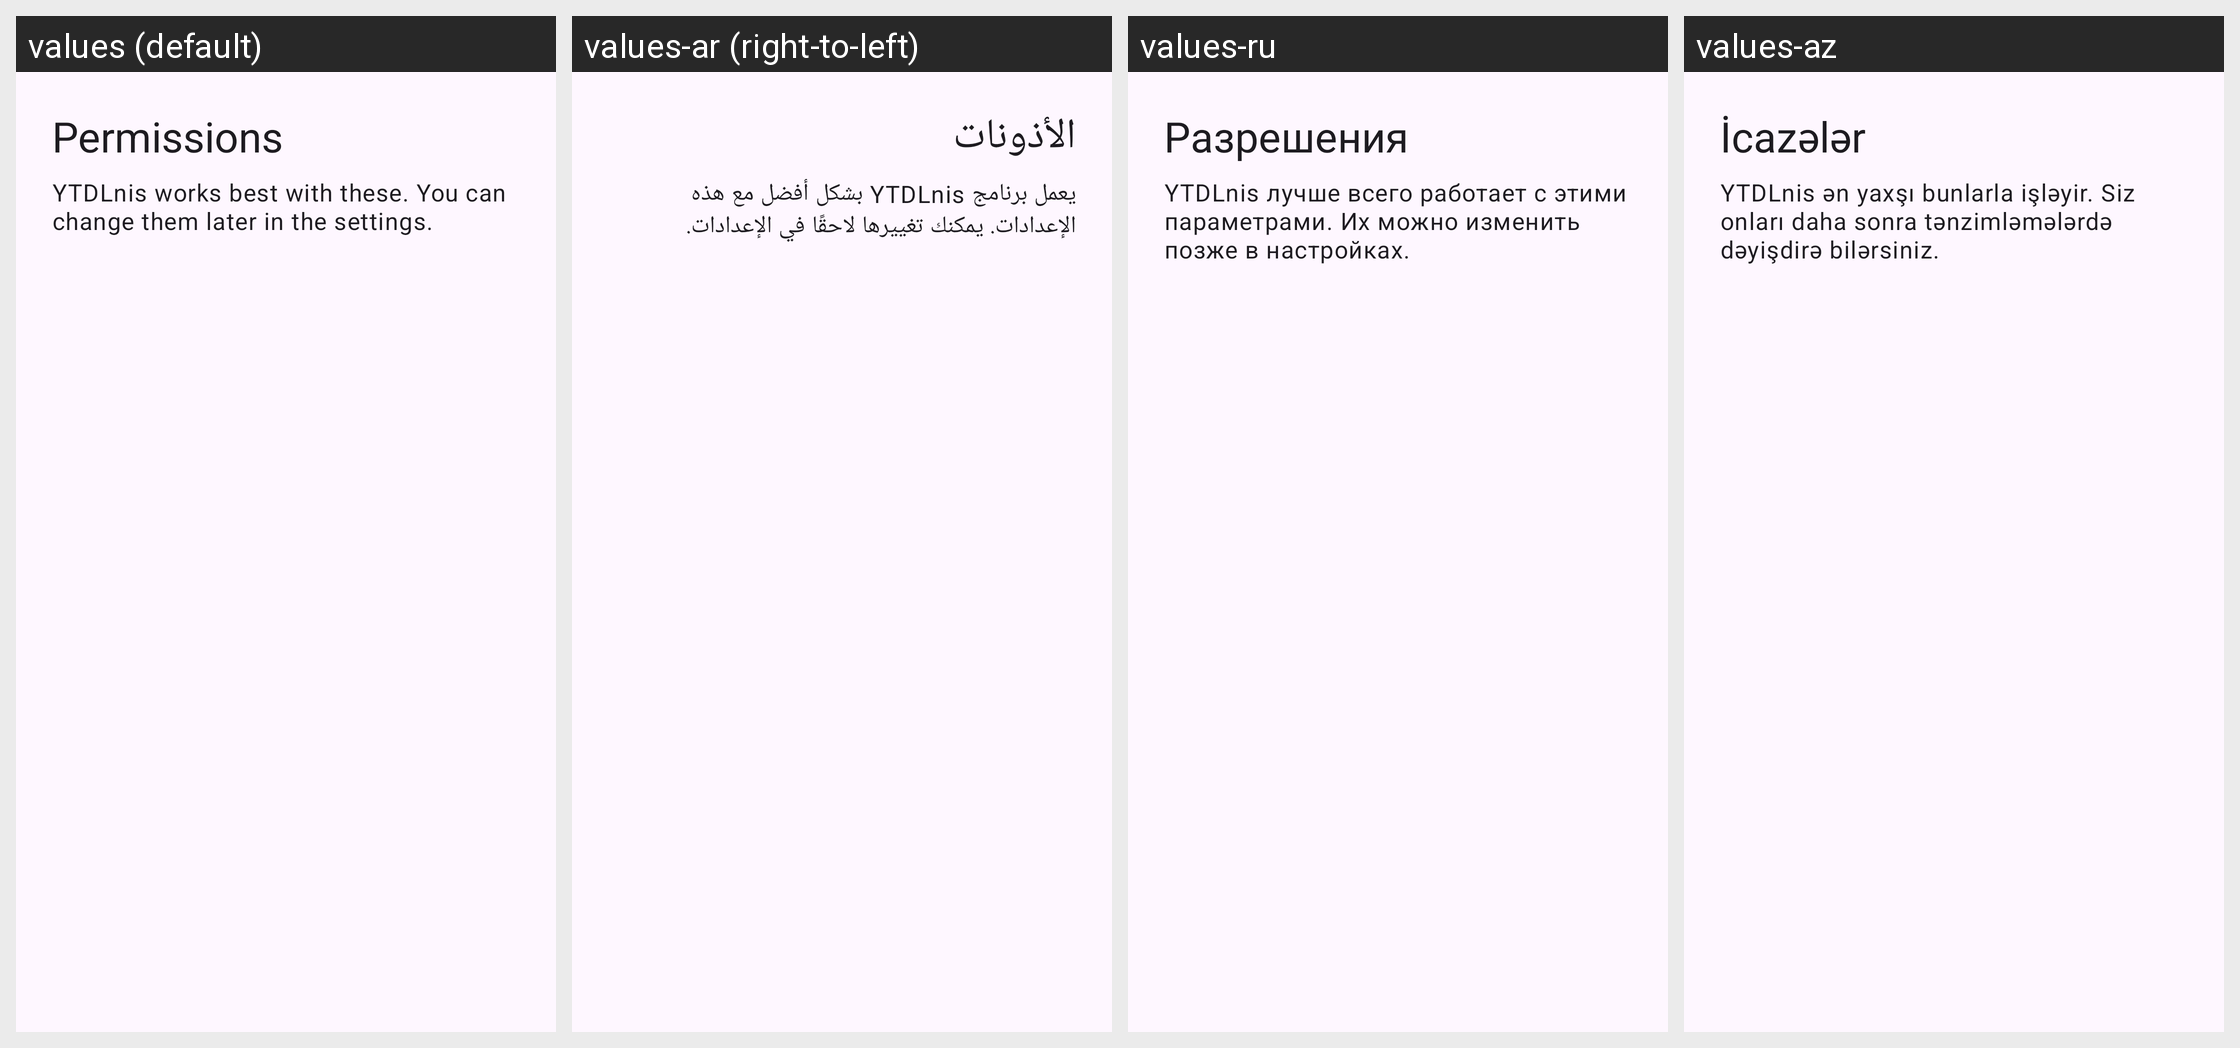

Locale-by-locale string values for the Android screen shown in this grid:
Android screen res/layout/fragment_welcome_permissions.xml rendered under 4 locales, left to right: values (default), values-ar (right-to-left), values-ru, values-az. Device: Nexus 5 (rendered at 1080×1920; each locale shown at half size, 540×960, under a caption strip naming it); theme BaseTheme.
Other locales in the repository, not shown: values-arq, values-arz, values-as, values-bg, values-bn, values-bn-rIN, values-bs, values-ca, values-ckb, values-cs, values-de, values-el, values-enm, values-es, values-et, values-fa, values-fi, values-fil, values-fr, values-ha, values-hi, values-hr, values-hu, values-in, values-is, values-it, values-iw, values-ja, values-ji, values-jv, values-ka, values-kab, values-km, values-ko, values-kxm, values-lv, values-mk, values-ml, values-mr, values-mrh, values-ms, values-my, values-nb-rNO, values-nl, values-nn, values-or, values-pa, values-pl, values-pt, values-pt-rBR, values-ro, values-sa, values-si, values-sk, values-sl, values-so, values-sq-rAL, values-sr, values-sv, values-sw, values-ta, values-te, values-th, values-tr-rTR, values-tts, values-uk, values-ur, values-uz, values-vi, values-zh-rCN, values-zh-rTW.
Strings drawn on this screen, with the default value and each locale's value (text and hints the layout hard-codes, and strings that could not be matched under every locale, appear in the picture but are not listed):

welcome_permissions_title
  values: Permissions
  values-ar: الأذونات
  values-ru: Разрешения
  values-az: İcazələr

welcome_permissions_summary
  values: YTDLnis works best with these. You can change them later in the settings.
  values-ar: يعمل برنامج YTDLnis بشكل أفضل مع هذه الإعدادات. يمكنك تغييرها لاحقًا في الإعدادات.
  values-ru: YTDLnis лучше всего работает с этими параметрами. Их можно изменить позже в настройках.
  values-az: YTDLnis ən yaxşı bunlarla işləyir. Siz onları daha sonra tənzimləmələrdə dəyişdirə bilərsiniz.
